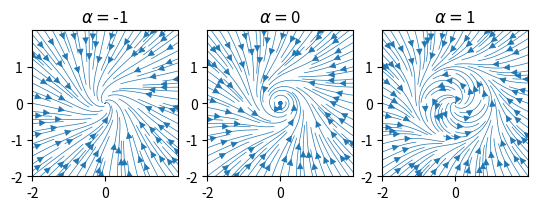

Write Python code to recreate this figure. (Note: this script raises an exception after producing the figure.)
import matplotlib.pyplot as plt
import numpy as np
from mpl_toolkits.mplot3d import Axes3D
from matplotlib import cm

x1 = np.arange(-2,2,0.01)
x2 = np.arange(-2,2,0.01)


X1, X2 = np.meshgrid(x1, x2)


fig, ax = plt.subplots(1,3)


Alpha = [-1,0,1]


for i in range(len(Alpha)):
    alpha = Alpha[i]
    x1_dot = alpha*X1 - X2 - np.multiply(X1,np.multiply(X1,X1) + np.multiply(X2,X2))
    x2_dot = X1 + alpha*X2 - np.multiply(X2,np.multiply(X1,X1) + np.multiply(X2,X2))


    ax[i].streamplot(X1,X2,x1_dot,x2_dot, density = 1.25,linewidth= 0.5)
    ax[i].set_title(r'$ \alpha =  $' + str(alpha))
    ax[i].set_aspect('equal')








fig1 = plt.figure()
ax1 = fig1.gca(projection='3d')

dt = 0.001
alpha = 1

x10 = 2
x20 = 0

time = np.arange(0,30,dt)

x1n = np.zeros(len(time))
x2n = np.zeros(len(time))

x1n[0] = x10
x2n[0] = x20


for i in range(1,len(time)):
    x1n[i] = x1n[i-1] + dt*(x1n[i-1] - x2n[i-1] - x1n[i-1]*(x1n[i-1]*x1n[i-1] + x2n[i-1]*x2n[i-1]))
    x2n[i] = x2n[i-1] + dt*(x1n[i-1] + x2n[i-1] - x2n[i-1]*(x1n[i-1]*x1n[i-1] + x2n[i-1]*x2n[i-1]))




ax1.plot(x1n,x2n,time,label = 'Starting point 'r'$(2,0)$',color = 'blue',linestyle = 'dashed')

x10 = 0.5
x20 = 0

time = np.arange(0,30,dt)

x1n = np.zeros(len(time))
x2n = np.zeros(len(time))

x1n[0] = x10
x2n[0] = x20


for i in range(1,len(time)):
    x1n[i] = x1n[i-1] + dt*(x1n[i-1] - x2n[i-1] - x1n[i-1]*(x1n[i-1]*x1n[i-1] + x2n[i-1]*x2n[i-1]))
    x2n[i] = x2n[i-1] + dt*(x1n[i-1] + x2n[i-1] - x2n[i-1]*(x1n[i-1]*x1n[i-1] + x2n[i-1]*x2n[i-1]))




ax1.plot(x1n,x2n,time,label = 'Starting point 'r'$(0.5,0)$',color = 'red', linestyle = 'dashed')

ax1.set_title(r'$\alpha= 1$')
plt.legend()

fig2 = plt.figure()
ax2 = fig2.gca(projection='3d')



A1 = np.zeros(int(33e3))
A2 = np.zeros(int(33e3))
X  = np.zeros(int(33e3))
ctr = 0
for a1 in np.arange(-4,4,0.03):
    for a2 in np.arange(-4,4,0.03):
        rrr =np.roots([-1,0,a2,a1])
        #rrr = np.roots([a1,a2,0,-1])

        xd0 = round(rrr[0],5)
        xd1 = round(rrr[1],5)
        xd2 = round(rrr[2],5)
        if(np.isreal(xd0) and np.isreal(xd1) and np.isreal(xd2)):

            A1[ctr] = a1
            A1[ctr+1] = a1
            A1[ctr+2] = a1

            A2[ctr] = a2
            A2[ctr+1] = a2
            A2[ctr+2] = a2

            X[ctr] = xd0
            X[ctr+1] = xd1
            X[ctr+2] = xd2

            ctr +=3

print(ctr)

#X, Y = np.meshgrid(X, Y)
ax2.scatter(A1,A2,X, s= 0.1,cmap='cool',c = X)
ax2.set_xlabel(r'$\alpha_1$')
ax2.set_ylabel(r'$\alpha_2$')

ax2.set_zlabel(r'$x$')
ax2.set_title("Cusp Bifurcation")


#ax.axis([0.5,2.1,0,2])
#ax.xaxis.set_ticks([])
#ax.yaxis.set_ticks([])








plt.show()
